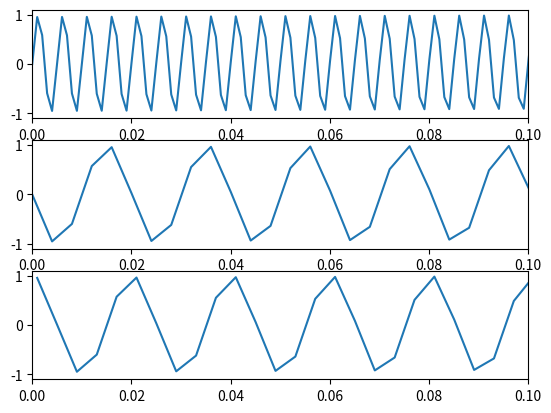

Python code for this plot: (Note: this script raises an exception after producing the figure.)
import numpy as np
import matplotlib.pyplot as plt

fs = 1000

t = np.linspace(0, 1, fs)

signal = np.sin(2*np.pi*200*t)
signal2 = signal[::4]
signal3 = signal[1::4]

fig, axs1 = plt.subplots(3)

for ax in axs1.flat:
    ax.set_xlim([0, 0.1])

axs1[0].plot(t, signal)
axs1[1].plot(t[::4], signal2) 
axs1[2].plot(t[1::4], signal3)

fig.savefig(fname='./plots/7.pdf', format = 'pdf')
plt.show()
